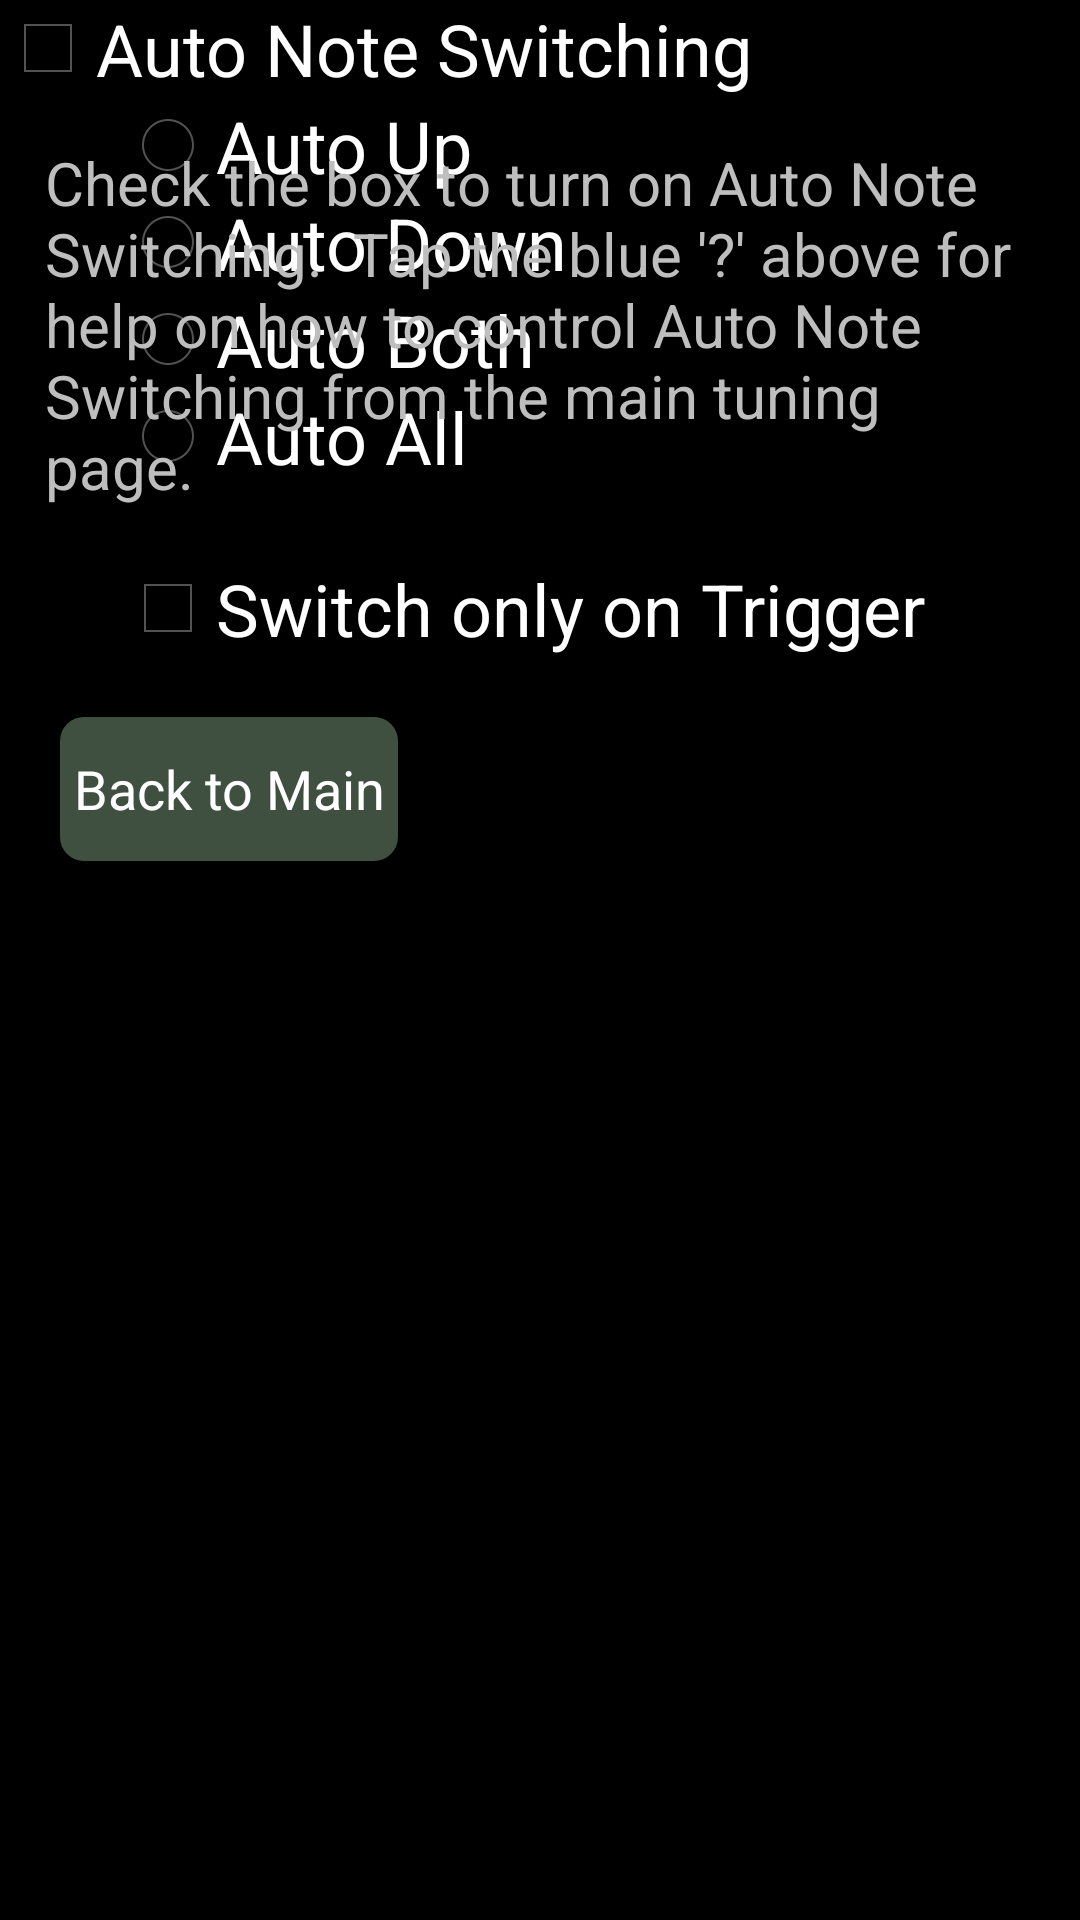

Here is an Android app screen rendered from its layout file. Give the layout XML and the strings, colors and styles it references.
<!-- AndroidManifest.xml: application theme AppTheme -->
<!-- res/layout/auto_note.xml -->
<?xml version="1.0" encoding="utf-8"?>
<LinearLayout xmlns:android="http://schemas.android.com/apk/res/android"
    android:orientation="vertical"
    android:id="@+id/topLayout"
    android:layout_width="match_parent"
    android:layout_height="match_parent">
    <CheckBox
        android:textSize="24sp"
        android:id="@+id/autoNoteOn"
        android:layout_width="wrap_content"
        android:layout_height="wrap_content"
        android:text="Auto Note Switching"
        android:onClick="autoNoteOnClicked"/>
    <RelativeLayout
        android:layout_width="match_parent"
        android:layout_height="wrap_content">
        <RadioGroup
            android:orientation="vertical"
            android:layout_width="match_parent"
            android:layout_height="wrap_content"
            android:layout_marginLeft="40sp">
            <RadioButton
                android:textSize="24sp"
                android:id="@+id/autoUp"
                android:layout_width="wrap_content"
                android:layout_height="wrap_content"
                android:text="Auto Up"
                android:onClick="autoUpClicked"/>
            <RadioButton
                android:textSize="24sp"
                android:id="@+id/autoDown"
                android:layout_width="wrap_content"
                android:layout_height="wrap_content"
                android:text="Auto Down"
                android:onClick="autoDownClicked"/>
            <RadioButton
                android:textSize="24sp"
                android:id="@+id/autoBoth"
                android:layout_width="wrap_content"
                android:layout_height="wrap_content"
                android:text="Auto Both"
                android:onClick="autoBothClicked"/>
            <RadioButton
                android:textSize="24sp"
                android:id="@+id/autoAll"
                android:layout_width="wrap_content"
                android:layout_height="wrap_content"
                android:text="Auto All"
                android:onClick="autoAllClicked"/>
            <CheckBox
                android:textSize="24sp"
                android:id="@+id/autoNoteTrigOnly"
                android:layout_width="wrap_content"
                android:layout_height="wrap_content"
                android:layout_marginTop="25sp"
                android:text="Switch only on Trigger"
                android:onClick="autoNoteTrigOnlyClicked"/>
        </RadioGroup>
        <TextView
            android:textSize="20sp"
            android:id="@+id/instruct"
            android:layout_width="wrap_content"
            android:layout_height="wrap_content"
            android:layout_marginLeft="15sp"
            android:layout_marginTop="15sp"
            android:layout_marginRight="15sp"
            android:layout_marginBottom="15sp"
            android:text="Check the box to turn on Auto Note Switching.  Tap the blue &apos;?&apos; above for help on how to control Auto Note Switching from the main tuning page."
            android:layout_marginStart="15sp"
            android:layout_marginEnd="15sp"/>
    </RelativeLayout>
    <Button
        android:textColor="#ffffffff"
        android:background="@drawable/roundedbuttonlight"
        android:layout_width="wrap_content"
        android:layout_height="wrap_content"
        android:layout_marginLeft="20sp"
        android:layout_marginTop="20sp"
        android:text=" Back to Main "
        android:onClick="mainOnClick"/>
</LinearLayout>
<!-- resources referenced by this layout -->
<resources>
  <!-- drawable roundedbuttonlight (drawable) -->
  <?xml version="1.0" encoding="utf-8"?>
  <shape xmlns:android="http://schemas.android.com/apk/res/android" android:shape="rectangle">
      <solid android:color="#ff405040"/>
      <corners android:radius="8dp"/>
  </shape>
  <style name="AppTheme" parent="@android:style/Theme.Holo">
      </style>
</resources>
